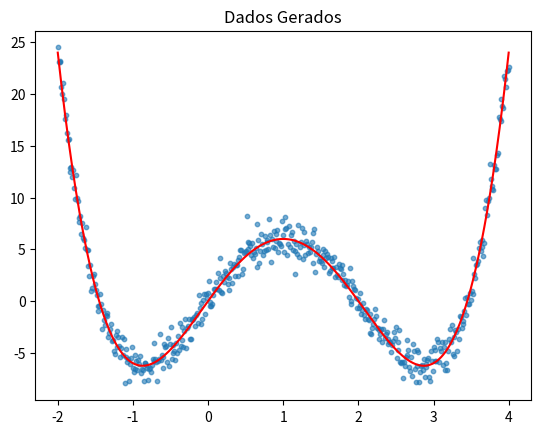
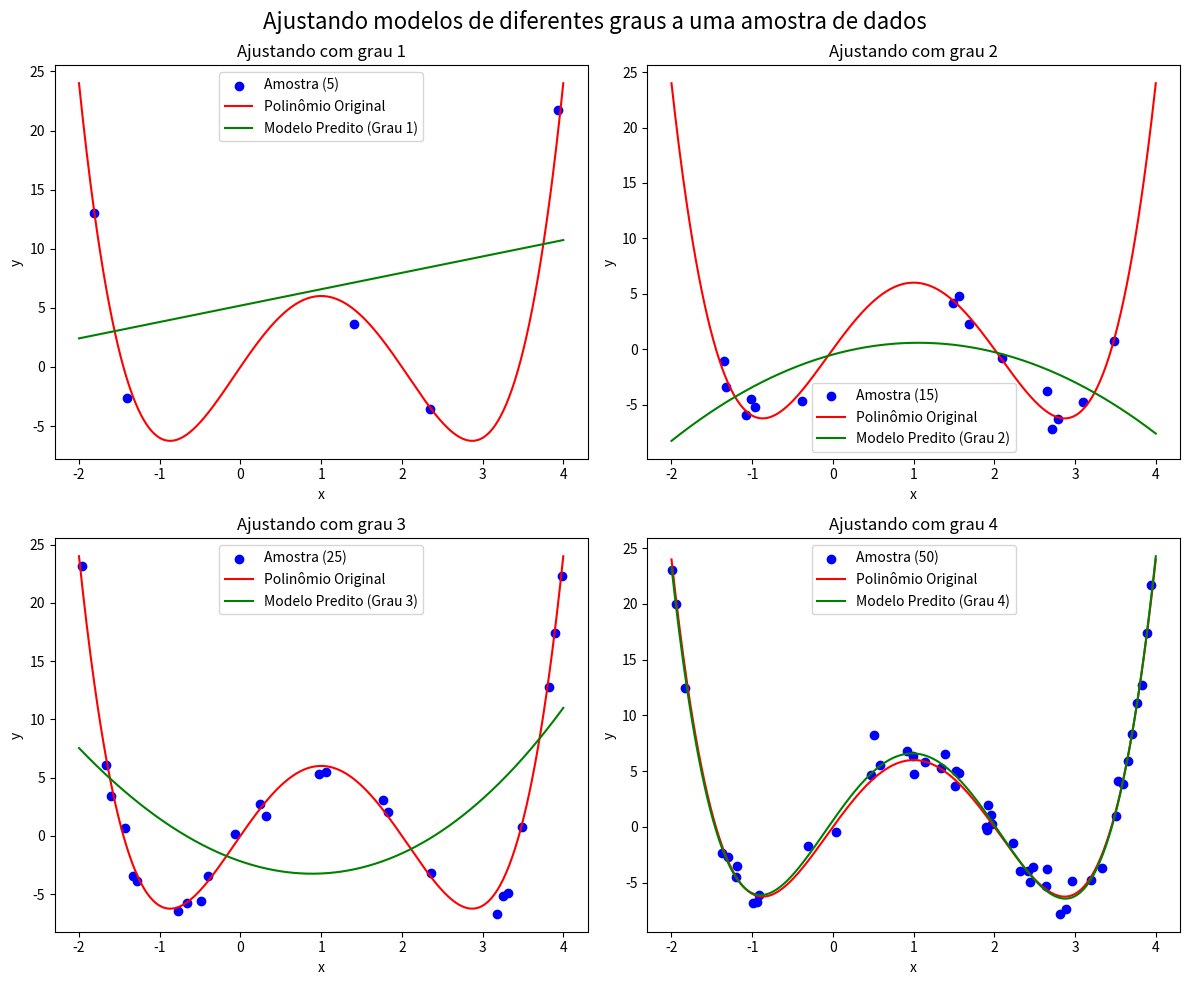
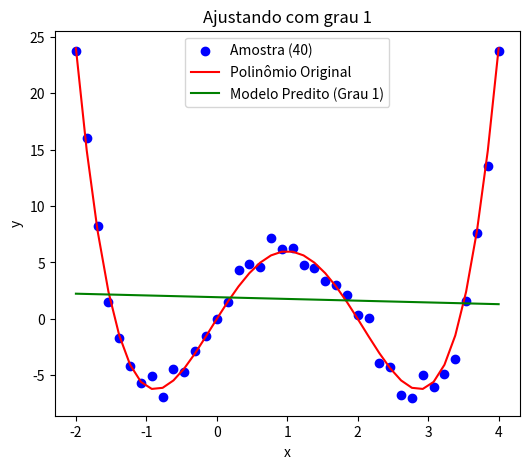
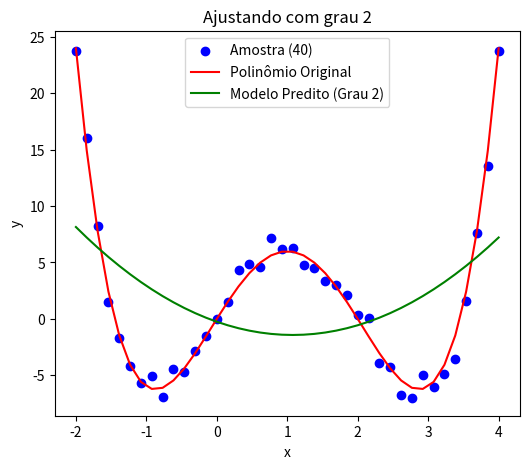
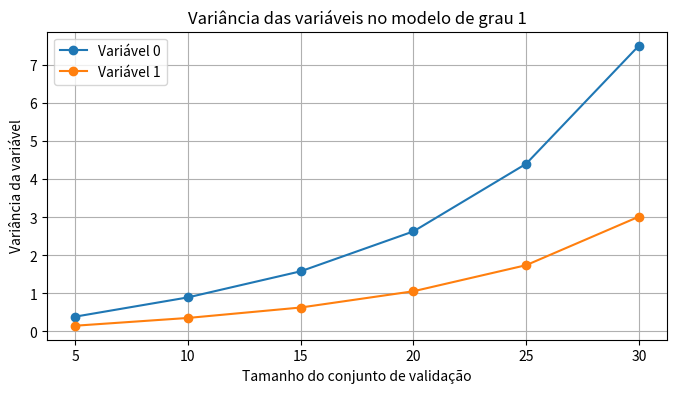
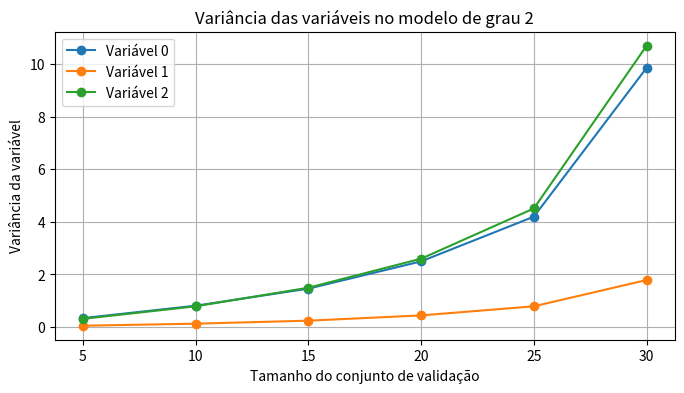
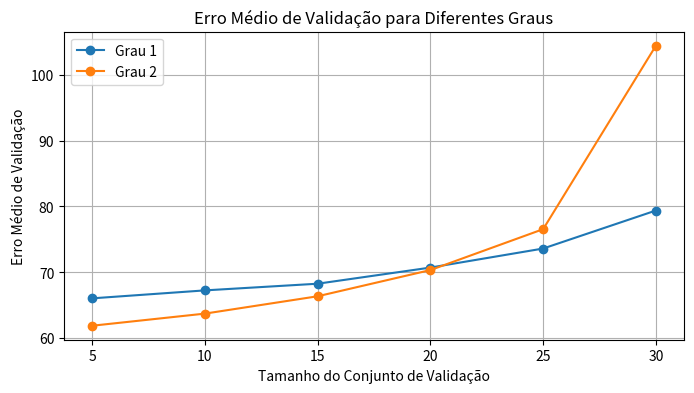

Reproduce these figures in Python, in order.
import numpy as np
import matplotlib.pyplot as plt
np.random.seed(42)

def generate_data(coefficients, from_to, num_points, noise_scale):

    # Gerando valores de x
    x = np.linspace(*from_to, num_points)
    # Gerando ruído
    noise = np.random.normal(loc=0, scale=noise_scale, size=len(x))
    # Gerando valores de y sem ruído
    y_true = np.polyval(coefficients, x)
    # Gerando valores de y com ruído
    y = y_true + noise

    return x, y, y_true

x, y, y_true = generate_data(coefficients=[1, -4, -1, 10, 0], from_to=[-2, 4], num_points=500, noise_scale=1)

plt.scatter(x, y, label="Série com Ruído", alpha=0.6, s=10)
plt.plot(x, y_true, color="red")
plt.title("Dados Gerados")
plt.show()

# Função para ajustar um modelo polinomial a uma amostra de dados

def fit_model(x, x_sample, y_sample, degree):
    # Obtendo coeficientes de um polinômio de grau especificado que se ajusta à amostra
    coeffs = np.polyfit(x_sample, y_sample, degree)
    model = np.poly1d(coeffs)
    y_pred = model(x)

    return coeffs, model, y_pred

def plot_model(x_range, x_sample, y_sample, y_true, y_pred, degree, ax):
    # Plotando amostra, polinômio original e modelo ajustado
    ax.scatter(x_sample, y_sample, label=f"Amostra ({len(x_sample)})", color='blue')
    ax.plot(x_range, y_true, color='red', label="Polinômio Original")
    ax.plot(x_range, y_pred, color='green', label="Modelo Predito (Grau {})".format(degree))
    ax.legend()
    ax.set_xlabel("x")
    ax.set_ylabel("y")
    ax.set_title(f"Ajustando com grau {degree}")

# Criando uma matriz de plots para comparar modelos com diferentes graus
fig, axs = plt.subplots(2, 2, figsize=(12, 10))
fig.suptitle("Ajustando modelos de diferentes graus a uma amostra de dados", fontsize=16)

# Tamanho das amostras que serão usadas para ajustar os modelos de graus 1, 2, 3 e 4
sample_sizes = [5, 15, 25, 50]

# Gerando e ajustando modelos para diferentes graus
for i, sample_size in enumerate(sample_sizes):
    # Obtendo amostra de dados aleatória
    xy = list(zip(x, y))
    np.random.shuffle(xy)
    x_sample, y_sample = zip(*xy[:sample_size])
    degree = i + 1
    
    # Acessamos os plots da matriz usando axs[i // 2, i % 2] (divisa inteira e resto da divisão)
    # i // 2 é a linha e i % 2 é a coluna
    # i varia de 0 a 3, então i // 2 varia de 0 a 1 e i % 2 varia de 0 a 1
    # assim, acessamos os plots (0, 0), (0, 1), (1, 0) e (1, 1) da matriz

    coeffs, model, y_pred = fit_model(x, x_sample, y_sample, degree)
    plot_model(x, x_sample, y_sample, y_true, y_pred, degree, axs[i // 2, i % 2])

plt.tight_layout()
plt.show()


x, y, y_true = generate_data(coefficients=[1, -4, -1, 10, 0], from_to=[-2, 4], num_points=40, noise_scale=1)

# Ajustando Modelos
coeffs_1, model_1, y_pred_1 = fit_model(x=x, x_sample=x, y_sample=y, degree=1)
coeffs_2, model_2, y_pred_2 = fit_model(x=x, x_sample=x, y_sample=y, degree=2)

# Plotando Modelos
fig, ax = plt.subplots(figsize=(6, 5))
plot_model(x_range=x, y_sample=y, x_sample=x, y_true=y_true, y_pred=y_pred_1, degree=1, ax=ax)
fig2, ax2 = plt.subplots(figsize=(6, 5))
plot_model(x_range=x, y_sample=y, x_sample=x, y_true=y_true, y_pred=y_pred_2, degree=2, ax=ax2)


def split_data(x, y, validation_size):
    # Embaralhando os índices dos dados
    indices = np.arange(len(x))
    np.random.shuffle(indices)

    # Dividindo os dados em conjuntos de treinamento e validação
    validation_indices = indices[:validation_size]
    training_indices = indices[validation_size:]
    x_validation, y_validation = x[validation_indices], y[validation_indices]
    x_training, y_training = x[training_indices], y[training_indices]

    return x_training, y_training, x_validation, y_validation

def evaluate_model(x_training, y_training, x_validation, y_validation, degree):
    # Ajustando o modelo com os dados de treinamento
    coeffs = np.polyfit(x_training, y_training, degree)
    model = np.poly1d(coeffs)

    # Predizendo valores de y com o modelo para os dados de validação
    y_pred = model(x_validation)

    def calculate_error(y_true, y_pred):
        return np.mean((y_true - y_pred) ** 2)

    # Calculando o erro de validação
    error = calculate_error(y_validation, y_pred)

    return error, coeffs


def monte_carlo_experiment(x, y, degrees, validation_sizes, num_iterations):
    errors = np.zeros((len(validation_sizes), len(degrees), num_iterations))
    coeffs_dict = {degree:{i : [] for i in validation_sizes} for degree in degrees}
    coeffs_variances = {degree:{i : [] for i in validation_sizes} for degree in degrees}


    for d, degree in enumerate(degrees):
        for v, validation_size in enumerate(validation_sizes):
            for i in range(num_iterations):
                x_training, y_training, x_validation, y_validation = split_data(x, y, validation_size=validation_size)
                error, coeffs = evaluate_model(x_training, y_training, x_validation, y_validation, degree)

                errors[v, d, i] = error
                coeffs_dict[degree][validation_size].append(list(coeffs))

                # if (i + 1) % 10 == 0:
                #     print(f"Iteração {i + 1}/{num_iterations} - Tamanho do conj. valid.: {validation_size} - Grau: {degree}")
                #     print(f"Erro de Validação: {error:.4f} - Coeficientes: {coeffs}\n")

    # Obtendo a variância de cada coeficiente para cada grau e tamanho de validação
    for degree in coeffs_dict.keys():
        for validation_size in coeffs_dict[degree].keys():
            coeffs_variances[degree][validation_size] = list(np.var(coeffs_dict[degree][validation_size], axis=0))

    # Calculando a média dos erros para cada grau e tamanho de validação
    mean_errors = np.mean(errors, axis=2)
    

    return mean_errors, coeffs_variances


# Parâmetros do experimento de Monte Carlo
degrees = [1, 2]  # Modelos de grau 1 e 2
validation_sizes = [5, 10, 15, 20, 25, 30]  # Tamanhos de amostra para validação
num_iterations = 10000  # Número de iterações do experimento

mean_errors, coeffs_variances = monte_carlo_experiment(x, y, degrees, validation_sizes, num_iterations)

for (degree,var_count) in [(1,2),(2,3)]:
    plt.figure(figsize=(8, 4))
    plt.title(f"Variância das variáveis no modelo de grau {degree}")
    plt.xlabel("Tamanho do conjunto de validação")
    plt.ylabel("Variância da variável")
    for var_index in range(0,var_count):  # Variables 1 and 2
        vars = [coeffs_variances[degree][sample_size][var_index - 1] for sample_size in coeffs_variances[1]]
        plt.plot(list(coeffs_variances[degree].keys()), vars,  marker='o', label=f"Variável {var_index }")
    plt.legend()
    plt.grid(True)
    plt.show()


# Plot Validation Errors
plt.figure(figsize=(8, 4))
for d, degree in enumerate(degrees):
    plt.plot(validation_sizes, mean_errors[:, d], marker='o', label=f"Grau {degree}")
plt.xlabel("Tamanho do Conjunto de Validação")
plt.ylabel("Erro Médio de Validação")
plt.title("Erro Médio de Validação para Diferentes Graus")
plt.legend()
plt.grid(True)
plt.show()